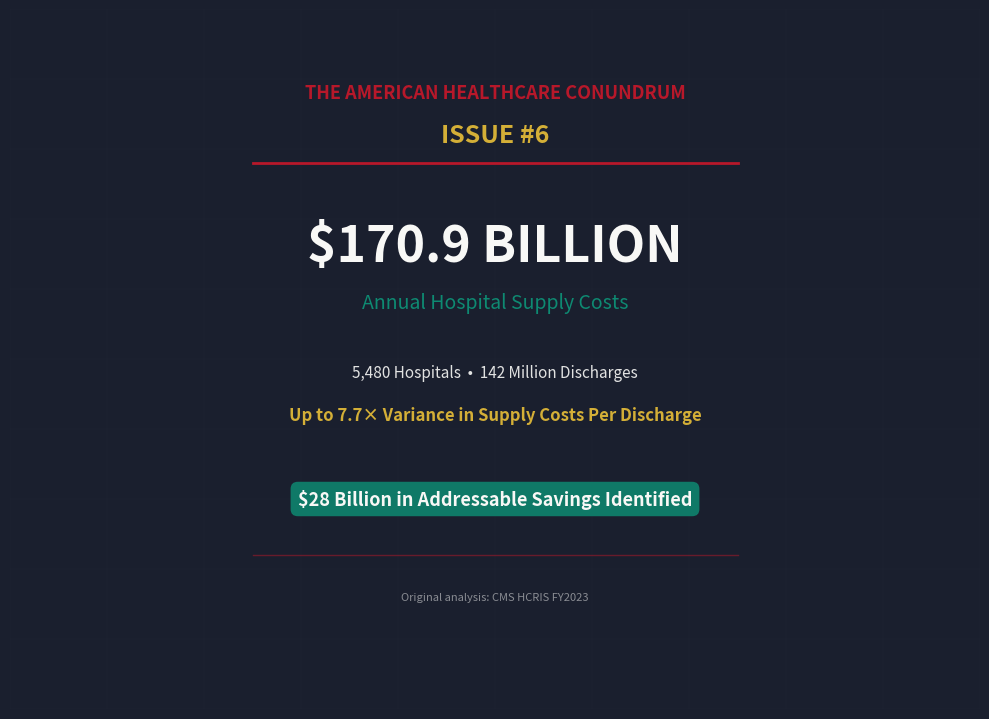

Reproduce this figure in Python. (Note: this script raises an exception after producing the figure.)
import matplotlib
matplotlib.use('Agg')
import matplotlib.pyplot as plt
import matplotlib.patches as mpatches

NAVY = '#1A1F2E'
TEAL = '#0E8A72'
RED = '#B7182A'
GOLD = '#D4AF37'
WHITE = '#F8F8F6'

# Hero: 1456x1048 at 150dpi -> figsize at 100dpi = 14.56x10.48 -> too big
# Use figsize=(9.7, 7.0) at 100dpi, save at 150dpi -> 1455x1050
fig, ax = plt.subplots(1, 1, figsize=(9.7, 7.0), dpi=100)
fig.patch.set_facecolor(NAVY)
ax.set_facecolor(NAVY)
ax.set_xlim(0, 10)
ax.set_ylim(0, 10)
ax.axis('off')

# Subtle grid
for x in range(0, 11):
    ax.axvline(x, color='#252a3a', linewidth=0.3, alpha=0.5)
for y in range(0, 11):
    ax.axhline(y, color='#252a3a', linewidth=0.3, alpha=0.5)

# Series branding (top center, inside safe zone)
ax.text(5, 8.8, 'THE AMERICAN HEALTHCARE CONUNDRUM', ha='center', va='center',
        color=RED, fontsize=13, fontweight='bold', fontfamily='sans-serif')
ax.text(5, 8.2, 'ISSUE #6', ha='center', va='center',
        color=GOLD, fontsize=18, fontweight='bold')

# Red divider line
ax.plot([2.5, 7.5], [7.8, 7.8], color=RED, linewidth=2)

# Main hook number
ax.text(5, 6.6, '$170.9 BILLION', ha='center', va='center',
        color=WHITE, fontsize=36, fontweight='bold')
ax.text(5, 5.8, 'Annual Hospital Supply Costs', ha='center', va='center',
        color=TEAL, fontsize=14)

# Supporting stats
ax.text(5, 4.8, '5,480 Hospitals  •  142 Million Discharges', ha='center', va='center',
        color=WHITE, fontsize=11, alpha=0.9)
ax.text(5, 4.2, 'Up to 7.7× Variance in Supply Costs Per Discharge', ha='center', va='center',
        color=GOLD, fontsize=12, fontweight='bold')

# Bottom stats bar
ax.text(5, 3.0, '$28 Billion in Addressable Savings Identified', ha='center', va='center',
        color=WHITE, fontsize=13, fontweight='bold',
        bbox=dict(boxstyle='round,pad=0.4', facecolor=TEAL, alpha=0.85, edgecolor='none'))

# Thin red line at bottom of safe zone
ax.plot([2.5, 7.5], [2.2, 2.2], color=RED, linewidth=1, alpha=0.5)

# Bottom subtitle
ax.text(5, 1.6, 'Original analysis: CMS HCRIS FY2023', ha='center', va='center',
        color=WHITE, fontsize=8, alpha=0.5)

plt.subplots_adjust(left=0, right=1, top=1, bottom=0)
plt.savefig('/sessions/blissful-optimistic-allen/mnt/healthcare/issue_06/figures/hero_cover.png',
            dpi=150, facecolor=NAVY, bbox_inches='tight', pad_inches=0.1)
plt.close(fig)
print("Hero image regenerated.")
